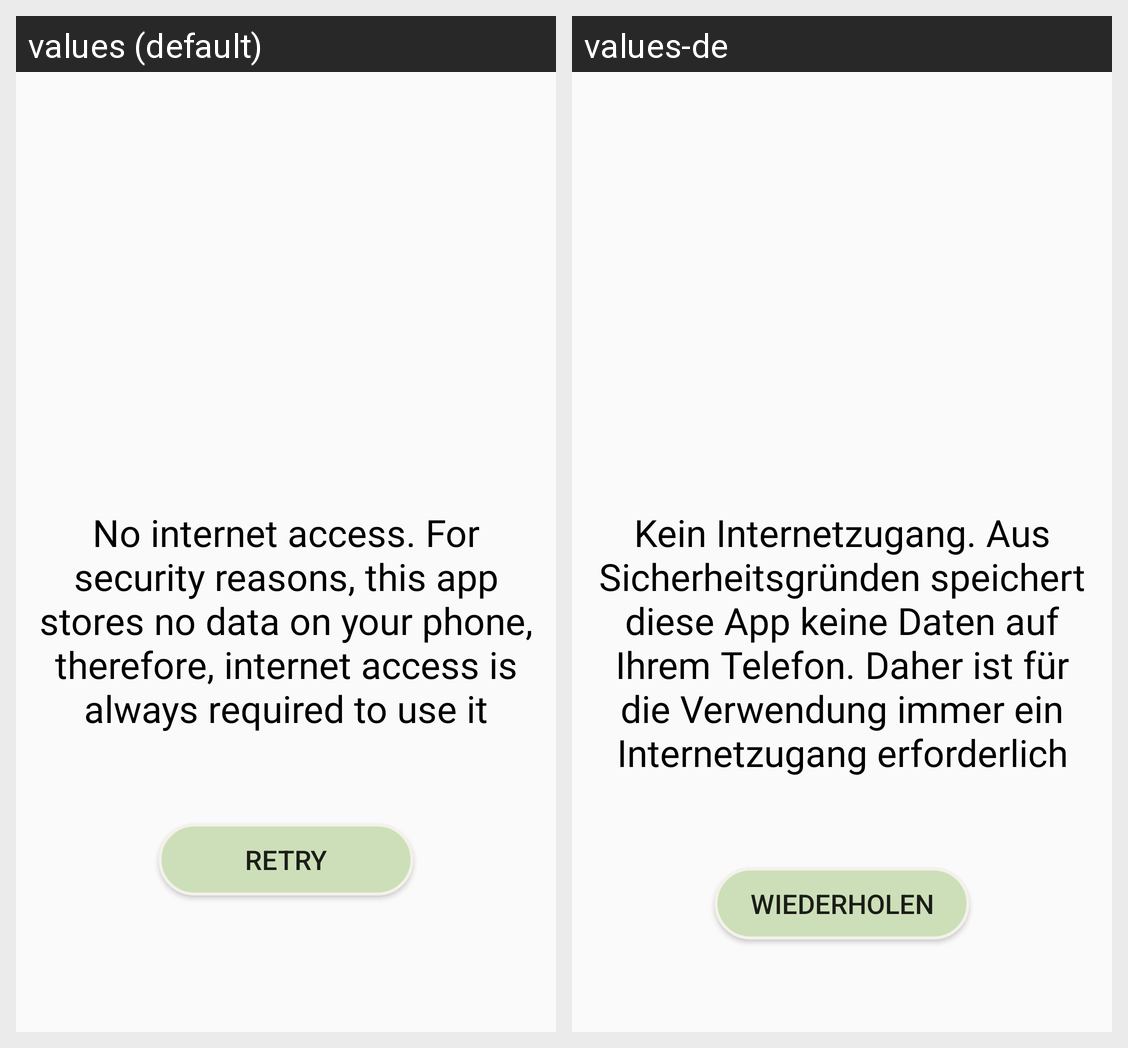

Locale-by-locale string values for the Android screen shown in this grid:
Android screen res/layout/activity_no_internet.xml rendered under 2 locales, left to right: values (default), values-de. Device: Nexus 5 (rendered at 1080×1920; each locale shown at half size, 540×960, under a caption strip naming it); theme Theme.AppCompat.Light.NoActionBar.
Strings drawn on this screen, with the default value and each locale's value (text and hints the layout hard-codes, and strings that could not be matched under every locale, appear in the picture but are not listed):

nointernettxt
  values: No internet access. For security reasons, this app stores no data on your phone, therefore, internet access is always required to use it
  values-de: Kein Internetzugang. Aus Sicherheitsgründen speichert diese App keine Daten auf Ihrem Telefon. Daher ist für die Verwendung immer ein Internetzugang erforderlich

btnretry
  values: Retry
  values-de: Wiederholen
